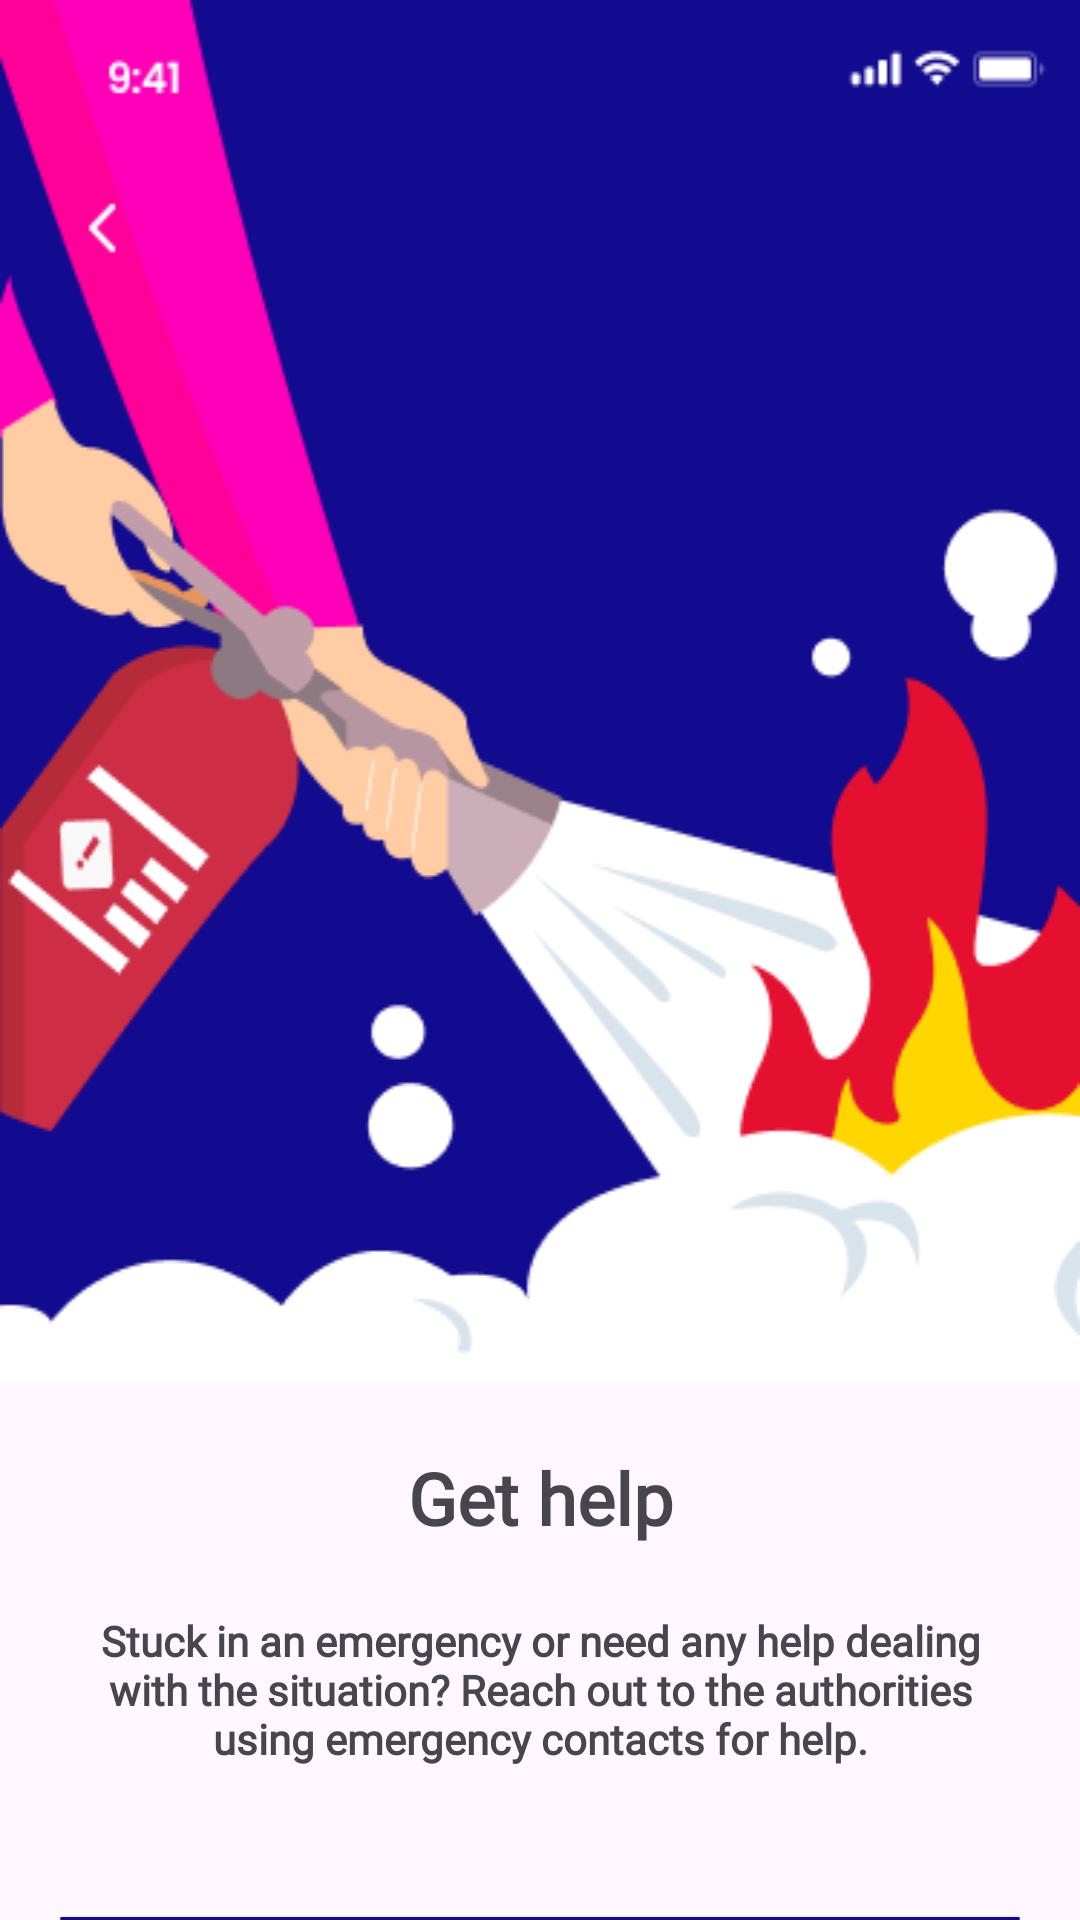

Layout XML and referenced resources for this Android screen:
<!-- AndroidManifest.xml: application theme Theme.Jatayu_sih -->
<!-- res/layout/fragment_screen1.xml -->
<?xml version="1.0" encoding="utf-8"?>
<LinearLayout xmlns:android="http://schemas.android.com/apk/res/android"
    xmlns:tools="http://schemas.android.com/tools"
    android:layout_width="match_parent"
    android:layout_height="match_parent"
    xmlns:app="http://schemas.android.com/apk/res-auto"
    android:fontFamily="@font/work_sans"
    android:orientation="vertical"
    tools:context=".onboarding.screens.screen1">


    <ImageView
        android:layout_width="match_parent"
        android:layout_height="wrap_content"
        android:scaleType="fitXY"
        android:src="@drawable/ghl" />

    <LinearLayout
        android:layout_width="match_parent"
        android:layout_height="match_parent"
        android:layout_marginHorizontal="20dp"
        android:orientation="vertical">

        <TextView

            android:layout_width="match_parent"
            android:layout_height="wrap_content"
            android:layout_marginTop="22dp"
            android:fontFamily="@font/work_sans_bold"
            android:gravity="center"
            android:text="Get help"
            android:textSize="24sp"
            android:textFontWeight="700"
            android:textStyle="bold" />

        <TextView

            android:layout_marginTop="22dp"
            android:layout_marginBottom="50dp"
            android:layout_width="match_parent"
            android:fontFamily="@font/work_sans"
            android:textSize="14sp"
            android:textFontWeight="700"
            android:gravity="center"
            android:layout_height="wrap_content"
            android:text="Stuck in an emergency or need any help dealing with the situation? Reach out to the authorities using emergency contacts for help." />



        <Button
            android:id="@+id/firstbtn"
            android:background="@drawable/custombtn"
            android:layout_width="match_parent"
            android:textColor="@color/white"
            android:textFontWeight="500"
            android:textSize="16sp"
            android:fontFamily="@font/work_sans"
            android:layout_height="wrap_content"
            android:text="Next"/>
    </LinearLayout>

</LinearLayout>
<!-- resources referenced by this layout -->
<resources>
  <color name="white">#FFFFFFFF</color>
  <!-- drawable custombtn (drawable) -->
  <?xml version="1.0" encoding="utf-8"?>
  <shape xmlns:android="http://schemas.android.com/apk/res/android">
      <solid android:color="#120A8F" /> 
      <corners android:radius="7dp" />
  </shape>
  <!-- drawable ghl: png bitmap (drawable-v24, 28011 bytes) -->
  <style name="Theme.Jatayu_sih" parent="Base.Theme.Jatayu_sih" />
  <style name="Base.Theme.Jatayu_sih" parent="Theme.Material3.DayNight.NoActionBar">
          
          
      </style>
</resources>
